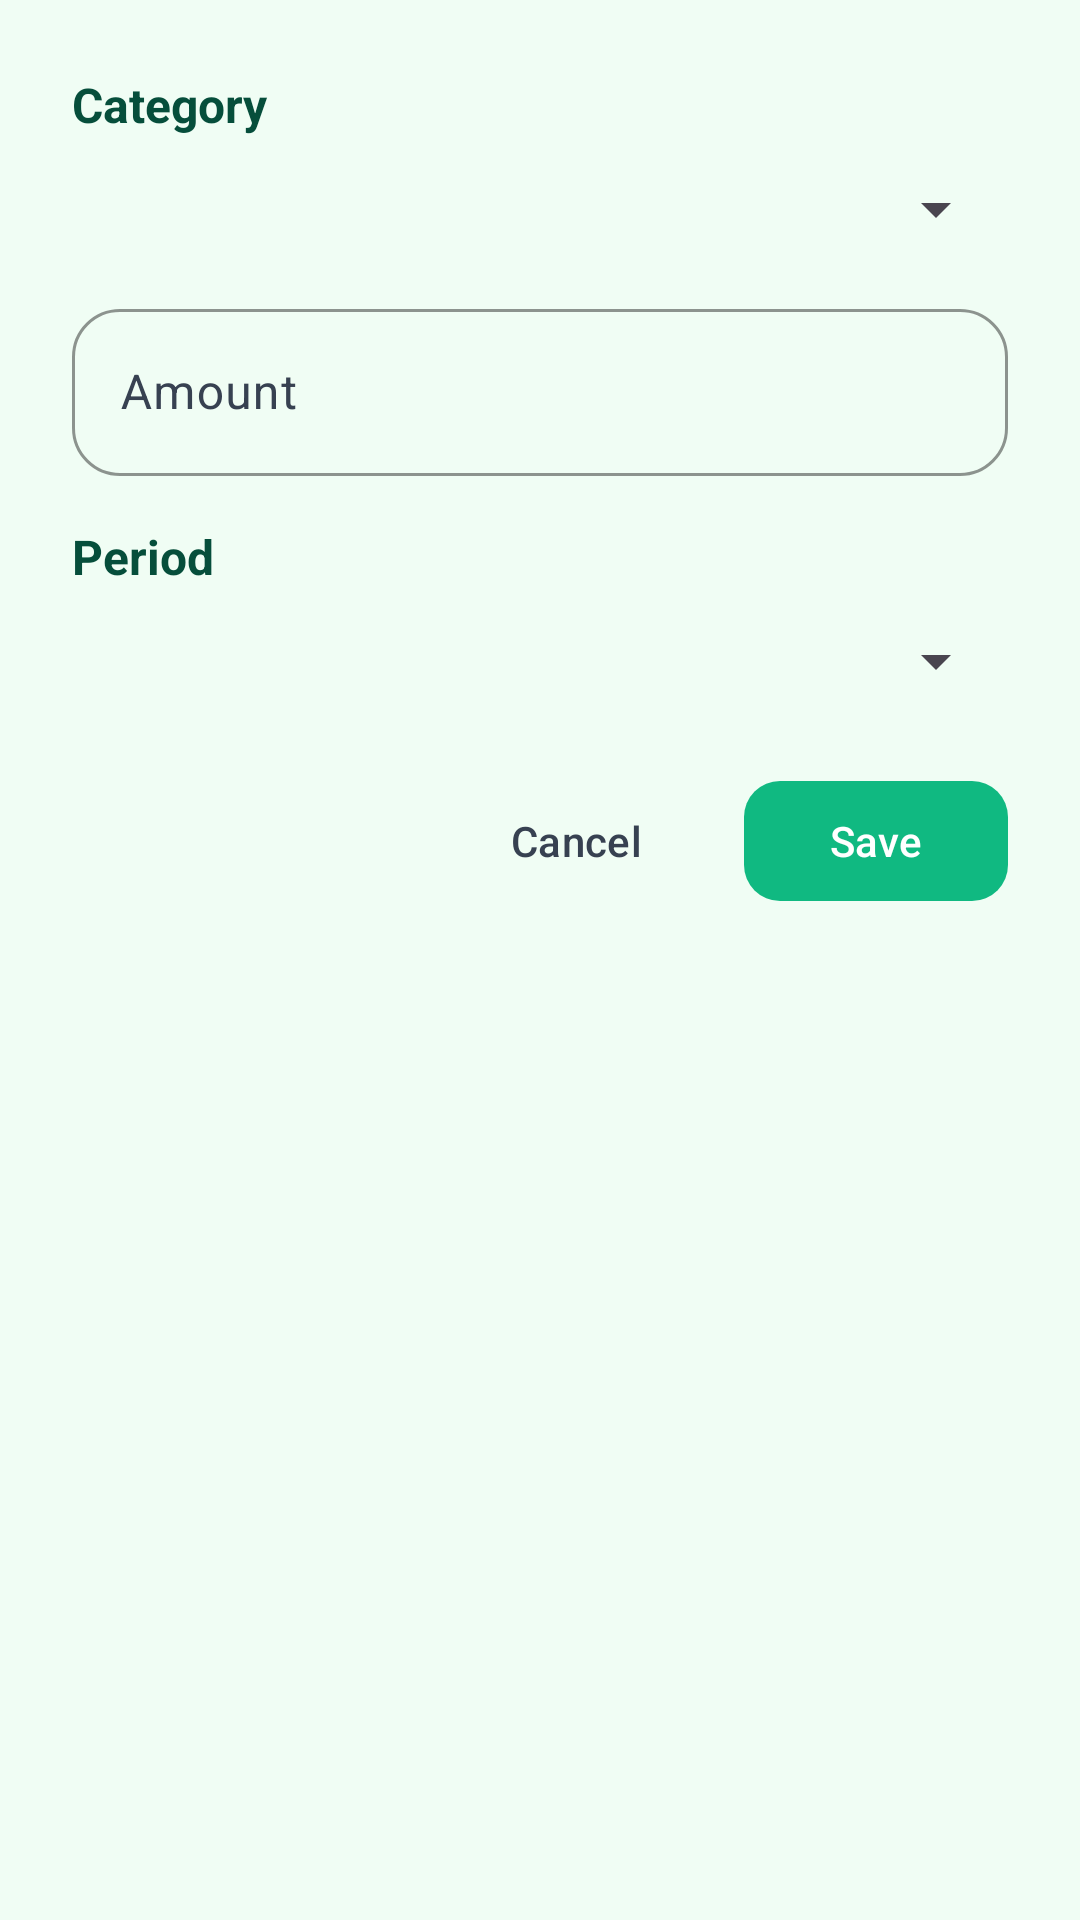

This screen was rendered from an Android layout file. Write that file and the resources it references.
<!-- AndroidManifest.xml: application theme Theme.CampusExpense -->
<!-- res/layout/dialog_budget.xml -->
<?xml version="1.0" encoding="utf-8"?>
<LinearLayout xmlns:android="http://schemas.android.com/apk/res/android"
    xmlns:app="http://schemas.android.com/apk/res-auto"
    android:layout_width="match_parent"
    android:layout_height="wrap_content"
    android:orientation="vertical"
    android:padding="24dp">

    <TextView
        android:layout_width="wrap_content"
        android:layout_height="wrap_content"
        android:text="@string/category"
        android:textSize="16sp"
        android:textColor="@color/text_primary"
        android:textStyle="bold"
        android:layout_marginBottom="12dp" />

    <Spinner
        android:id="@+id/categorySpinner"
        android:layout_width="match_parent"
        android:layout_height="wrap_content"
        android:paddingVertical="12dp"
        android:layout_marginBottom="16dp" />

    <com.google.android.material.textfield.TextInputLayout
        android:id="@+id/amountLayout"
        android:layout_width="match_parent"
        android:layout_height="wrap_content"
        android:hint="@string/amount"
        app:hintTextColor="@color/primary"
        app:boxStrokeColor="@color/primary"
        app:boxCornerRadiusTopStart="16dp"
        app:boxCornerRadiusTopEnd="16dp"
        app:boxCornerRadiusBottomStart="16dp"
        app:boxCornerRadiusBottomEnd="16dp"
        android:layout_marginBottom="16dp"
        style="@style/Widget.Material3.TextInputLayout.OutlinedBox">

        <com.google.android.material.textfield.TextInputEditText
            android:id="@+id/amountInput"
            android:layout_width="match_parent"
            android:layout_height="wrap_content"
            android:inputType="numberDecimal"
            android:textSize="16sp" />

    </com.google.android.material.textfield.TextInputLayout>

    <TextView
        android:layout_width="wrap_content"
        android:layout_height="wrap_content"
        android:text="@string/period"
        android:textSize="16sp"
        android:textColor="@color/text_primary"
        android:textStyle="bold"
        android:layout_marginBottom="12dp" />

    <Spinner
        android:id="@+id/periodSpinner"
        android:layout_width="match_parent"
        android:layout_height="wrap_content"
        android:paddingVertical="12dp"
        android:layout_marginBottom="24dp" />

    <LinearLayout
        android:layout_width="match_parent"
        android:layout_height="wrap_content"
        android:orientation="horizontal"
        android:gravity="end">

        <com.google.android.material.button.MaterialButton
            android:id="@+id/cancelButton"
            android:layout_width="wrap_content"
            android:layout_height="wrap_content"
            android:text="@string/cancel"
            android:textColor="@color/text_secondary"
            app:backgroundTint="@android:color/transparent"
            android:layout_marginEnd="12dp"
            android:minHeight="48dp"
            style="@style/Widget.Material3.Button.TextButton" />

        <com.google.android.material.button.MaterialButton
            android:id="@+id/saveButton"
            android:layout_width="wrap_content"
            android:layout_height="wrap_content"
            android:text="@string/save"
            app:backgroundTint="@color/primary"
            android:minHeight="48dp"
            app:cornerRadius="12dp" />

    </LinearLayout>

</LinearLayout>
<!-- resources referenced by this layout -->
<resources>
  <color name="primary">#10B981</color>
  <color name="text_primary">#064E3B</color>
  <color name="text_secondary">#374151</color>
  <string name="amount">Amount</string>
  <string name="cancel">Cancel</string>
  <string name="category">Category</string>
  <string name="period">Period</string>
  <string name="save">Save</string>
  <style name="Theme.CampusExpense" parent="Base.Theme.CampusExpense" />
  <style name="Base.Theme.CampusExpense" parent="Theme.Material3.DayNight.NoActionBar">
          
          <item name="colorPrimary">@color/primary</item>
          <item name="colorOnPrimary">@color/white</item>
          <item name="colorPrimaryContainer">@color/primary_light</item>
          <item name="colorOnPrimaryContainer">@color/primary_dark</item>
          
          
          <item name="colorSecondary">@color/accent</item>
          <item name="colorOnSecondary">@color/white</item>
          <item name="colorSecondaryContainer">@color/primary_light</item>
          <item name="colorOnSecondaryContainer">@color/accent_dark</item>
          
          
          <item name="colorSurface">@color/surface</item>
          <item name="colorOnSurface">@color/text_primary</item>
          <item name="colorSurfaceVariant">@color/background</item>
          <item name="colorOnSurfaceVariant">@color/text_secondary</item>
          
          
          <item name="android:colorBackground">@color/background</item>
          <item name="colorOnBackground">@color/text_primary</item>
          
          
          <item name="colorError">@color/error</item>
          <item name="colorOnError">@color/white</item>
          
          
          
          
      </style>
  <color name="white">#FFFFFFFF</color>
  <color name="primary_light">#6EE7B7</color>
  <color name="primary_dark">#047857</color>
  <color name="accent">#F59E0B</color>
  <color name="accent_dark">#B45309</color>
  <color name="surface">#FFFFFF</color>
  <color name="background">#F0FDF4</color>
  <color name="error">#EF4444</color>
</resources>
